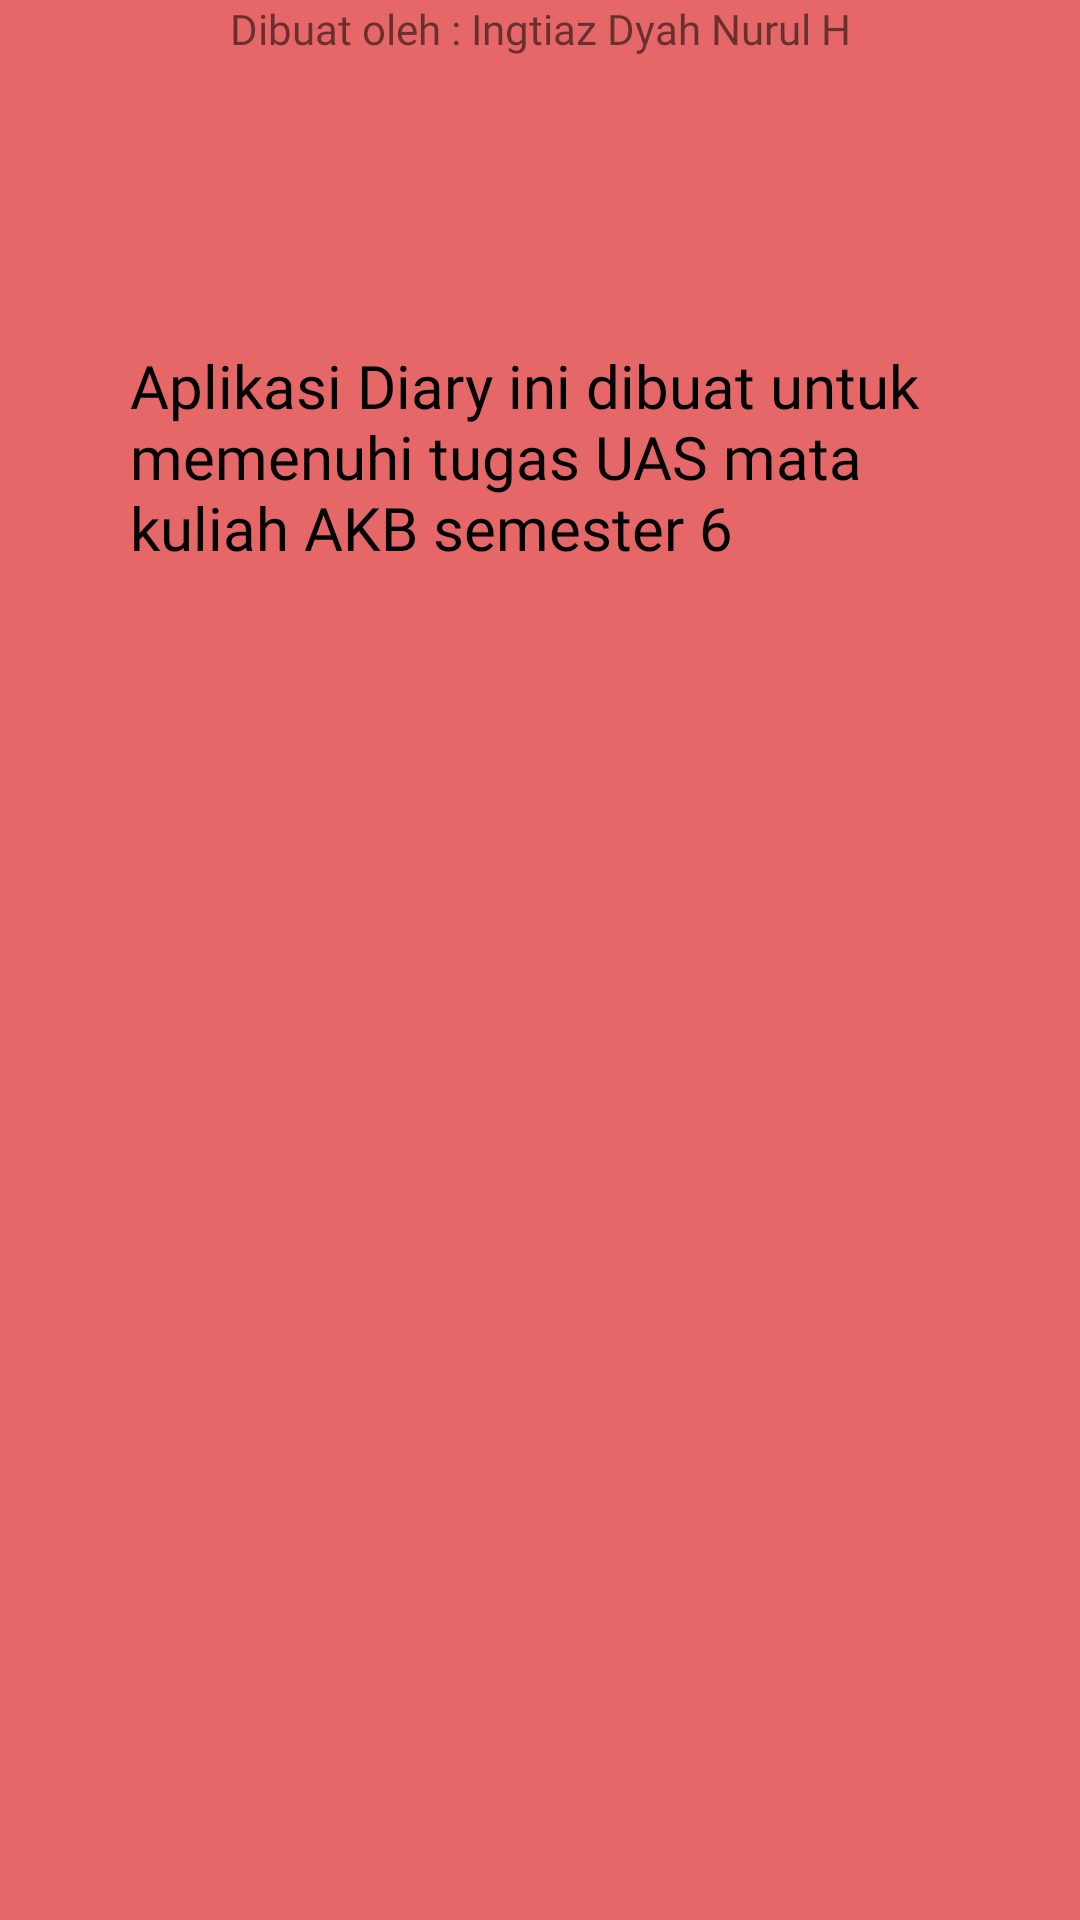

Here is an Android app screen rendered from its layout file. Give the layout XML and the strings, colors and styles it references.
<!-- AndroidManifest.xml: application theme Theme.UASAKBIF710119274 -->
<!-- res/layout/fragment_about.xml -->
<?xml version="1.0" encoding="utf-8"?>
<androidx.constraintlayout.widget.ConstraintLayout xmlns:android="http://schemas.android.com/apk/res/android"
    xmlns:app="http://schemas.android.com/apk/res-auto"
    xmlns:tools="http://schemas.android.com/tools"
    android:layout_width="match_parent"
    android:layout_height="match_parent"
    android:background="@color/primary"
    tools:context=".fragment.AboutFragment">

    

    <TextView
        android:id="@+id/textView4"
        android:layout_width="192dp"
        android:layout_height="42dp"
        android:layout_alignParentTop="true"
        android:layout_alignParentEnd="true"
        android:layout_centerVertical="true"
        android:layout_marginTop="113dp"
        android:layout_marginBottom="82dp"
        android:layout_toEndOf="@+id/imageView5"
        android:fontFamily="@font/rounded_medium"
        android:text="Diary Versi 1.0"
        android:textSize="24sp"
        app:layout_constraintBottom_toTopOf="@+id/textView3"
        app:layout_constraintEnd_toEndOf="parent"
        app:layout_constraintHorizontal_bias="0.754"
        app:layout_constraintStart_toStartOf="parent"
        app:layout_constraintTop_toTopOf="parent"
        app:layout_constraintVertical_bias="0.25" />

    <TextView
        android:id="@+id/textView3"
        android:layout_width="274dp"
        android:layout_height="91dp"
        android:layout_alignParentStart="true"
        android:layout_alignParentTop="true"
        android:layout_alignParentBottom="true"
        android:layout_centerHorizontal="true"
        android:layout_marginBottom="58dp"
        android:fontFamily="@font/rounded_regular"
        android:text="Aplikasi Diary ini dibuat untuk memenuhi tugas UAS mata kuliah AKB semester 6"
        android:textColor="@color/black"
        android:textSize="20sp"
        app:layout_constraintBottom_toTopOf="@+id/imageView7"
        app:layout_constraintEnd_toEndOf="parent"
        app:layout_constraintHorizontal_bias="0.504"
        app:layout_constraintStart_toStartOf="parent"
        app:layout_constraintTop_toTopOf="parent"
        app:layout_constraintVertical_bias="0.983" />

    <TextView
        android:layout_width="wrap_content"
        android:layout_height="wrap_content"
        android:text="Dibuat oleh : Ingtiaz Dyah Nurul H"
        app:layout_constraintEnd_toEndOf="parent"
        android:fontFamily="@font/rounded_regular"
        app:layout_constraintStart_toStartOf="parent"
        tools:layout_editor_absoluteY="313dp" />

    <ImageView
        android:id="@+id/imageView5"
        android:layout_width="97dp"
        android:layout_height="102dp"
        android:layout_alignParentStart="true"
        android:layout_alignParentTop="true"
        android:layout_marginStart="60dp"
        android:layout_marginTop="88dp"
        android:layout_marginEnd="11dp"
        android:layout_marginBottom="57dp"
        android:src="@drawable/logo_ingtiaz"
        app:layout_constraintBottom_toTopOf="@+id/textView3"
        app:layout_constraintEnd_toStartOf="@+id/textView4"
        app:layout_constraintHorizontal_bias="1.0"
        app:layout_constraintStart_toStartOf="parent"
        app:layout_constraintTop_toTopOf="parent" />

    <ImageView
        android:id="@+id/imageView7"
        android:layout_width="366dp"
        android:layout_height="359dp"
        android:layout_alignParentStart="true"
        android:layout_alignParentTop="true"
        android:layout_alignParentEnd="true"
        android:layout_alignParentBottom="true"
        android:layout_centerHorizontal="true"
        android:layout_marginStart="25dp"
        android:layout_marginEnd="20dp"
        android:layout_marginBottom="15dp"
        android:src="@drawable/slider5"
        app:layout_constraintBottom_toBottomOf="parent"
        app:layout_constraintEnd_toEndOf="parent"
        app:layout_constraintStart_toStartOf="parent" />

</androidx.constraintlayout.widget.ConstraintLayout>
<!-- resources referenced by this layout -->
<resources>
  <color name="black">#FF000000</color>
  <color name="primary">#e66767</color>
  <!-- drawable logo_ingtiaz: vector/xml drawable (drawable, 14578 chars, omitted) -->
  <style name="Theme.UASAKBIF710119274" parent="Theme.MaterialComponents.DayNight.NoActionBar">
          
          <item name="colorPrimary">@color/secondary</item>
          <item name="colorPrimaryVariant">@color/primary</item>
          <item name="colorOnPrimary">@color/white</item>
          
          <item name="colorSecondary">@color/teal_200</item>
          <item name="colorSecondaryVariant">@color/teal_700</item>
          <item name="colorOnSecondary">@color/black</item>
          
          <item name="android:statusBarColor" tools:targetApi="l">?attr/colorPrimaryVariant</item>
          
      </style>
  <color name="secondary">#e84118</color>
  <color name="white">#FFFFFF</color>
  <color name="teal_200">#FF03DAC5</color>
  <color name="teal_700">#01876C</color>
</resources>
